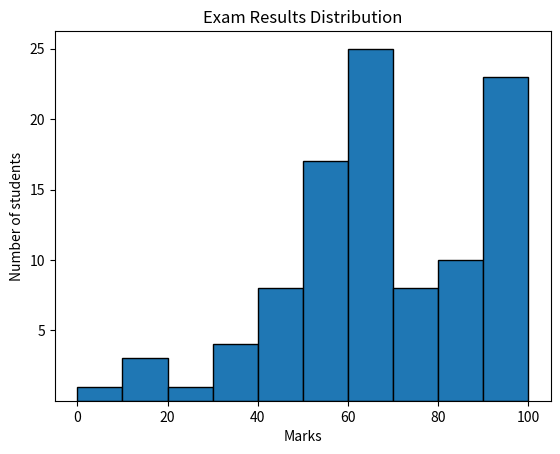

Recreate this plot in Python.
import matplotlib.pyplot as plt
import numpy as np

a = np.random.default_rng()

y = np.array([5,10,15,20,25,30,35])

marks = a.normal(loc = 75, scale = 25, size =100) #type:ignore
marks = np.clip(marks,  0,100)

plt.title("Exam Results Distribution") #type:ignore
plt.xlabel("Marks") #type:ignore
plt.ylabel("Number of students") #type:ignore

plt.yticks(y) #type:ignore
plt.hist(marks, edgecolor = "black") #type:ignore

plt.show() #type:ignore
